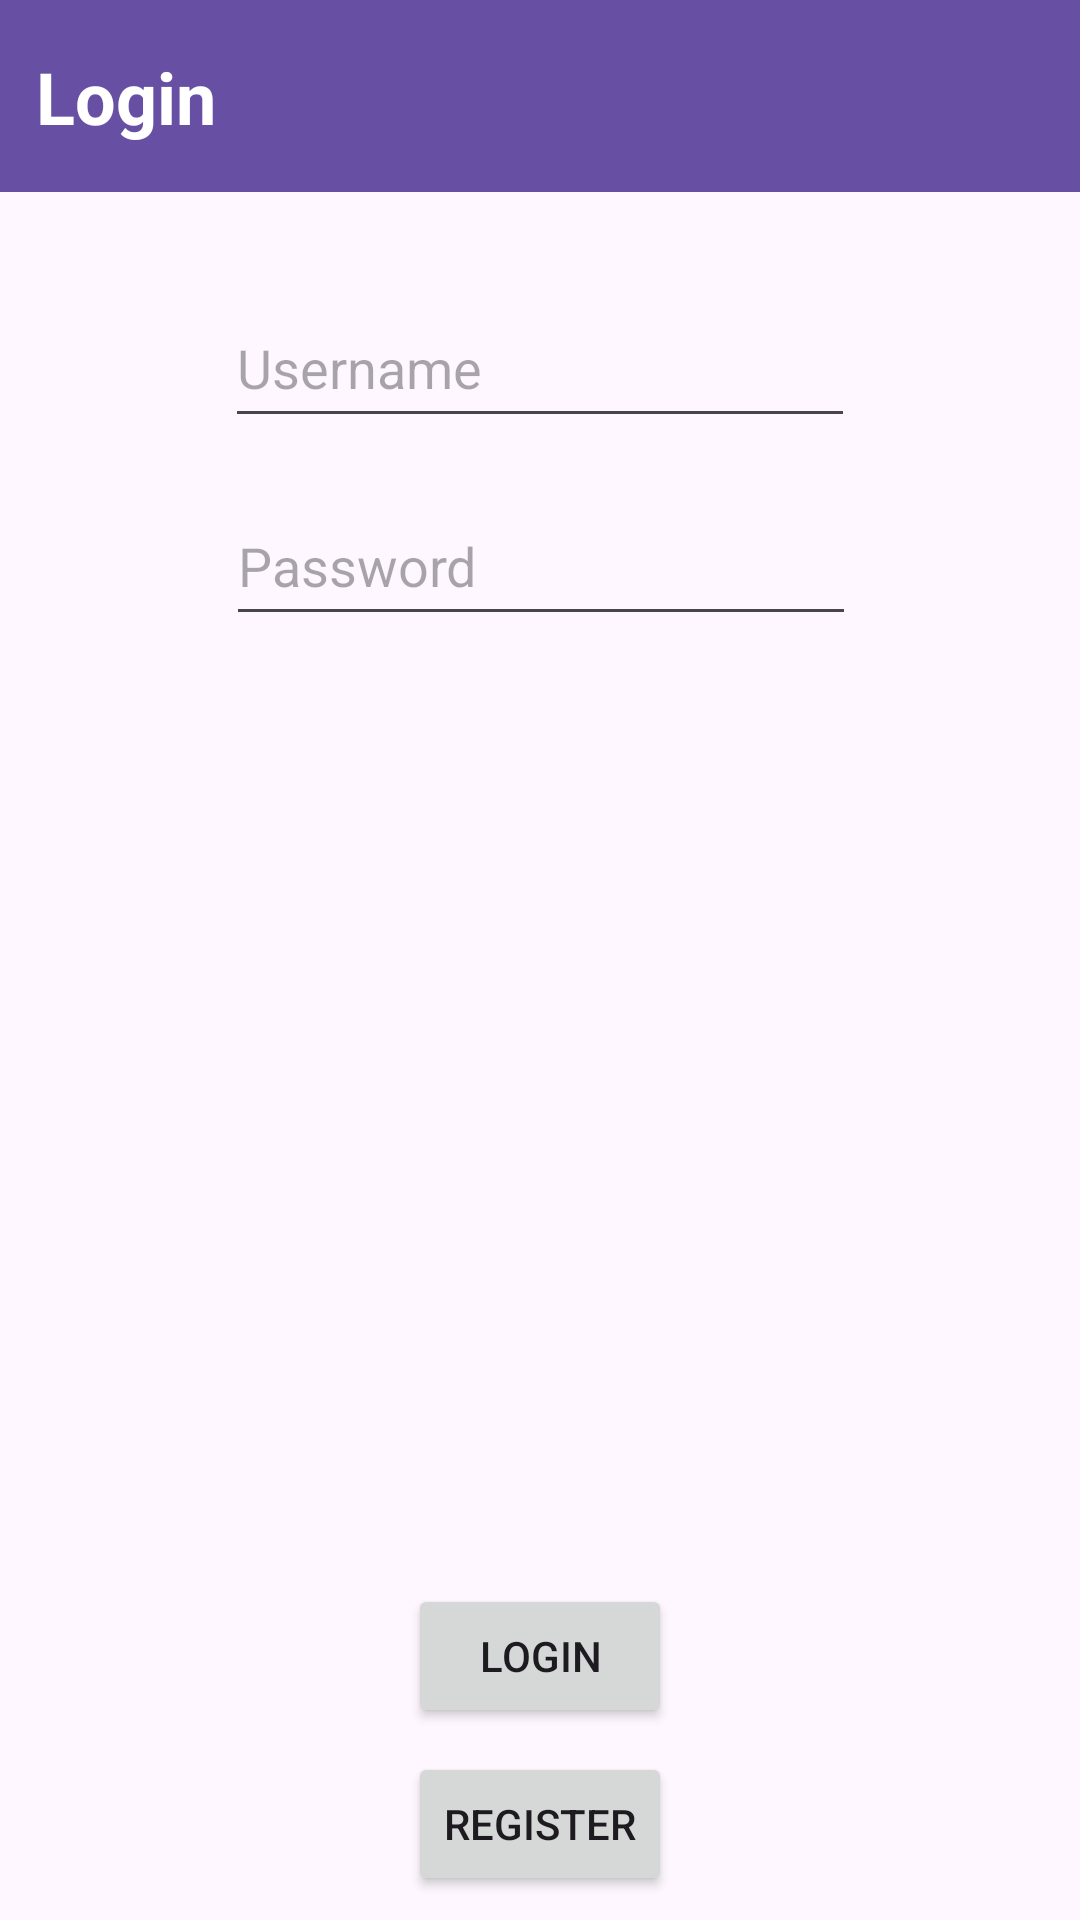

Here is an Android app screen rendered from its layout file. Give the layout XML and the strings, colors and styles it references.
<!-- AndroidManifest.xml: activity theme Theme._63cntt1 -->
<!-- res/layout/activity_login.xml -->
<?xml version="1.0" encoding="utf-8"?>
<androidx.constraintlayout.widget.ConstraintLayout xmlns:android="http://schemas.android.com/apk/res/android"
    xmlns:app="http://schemas.android.com/apk/res-auto"
    xmlns:tools="http://schemas.android.com/tools"
    android:layout_width="match_parent"
    android:layout_height="match_parent"
    tools:context=".LoginActivity">

    <androidx.appcompat.widget.Toolbar
        android:id="@+id/toolbar"
        android:layout_width="match_parent"
        android:layout_height="wrap_content"
        android:background="?attr/colorPrimary"
        android:minHeight="?attr/actionBarSize"
        android:theme="?attr/actionBarTheme"
        app:layout_constraintEnd_toEndOf="parent"
        app:layout_constraintStart_toStartOf="parent"
        app:layout_constraintTop_toTopOf="parent" />

    <TextView
        android:id="@+id/textView2"
        android:layout_width="wrap_content"
        android:layout_height="wrap_content"
        android:text="Login"
        android:textColor="@color/white"
        android:textSize="24sp"
        android:textStyle="bold"
        android:layout_marginStart="12dp"
        app:layout_constraintBottom_toBottomOf="@+id/toolbar"
        app:layout_constraintStart_toStartOf="parent"
        app:layout_constraintTop_toTopOf="parent" />

    <EditText
        android:id="@+id/username"
        android:layout_width="wrap_content"
        android:layout_height="50dp"
        android:ems="10"
        android:hint="Username"
        android:inputType="text"
        android:layout_marginTop="32dp"
        app:layout_constraintEnd_toEndOf="parent"
        app:layout_constraintStart_toStartOf="parent"
        app:layout_constraintTop_toBottomOf="@+id/toolbar" />

    <EditText
        android:id="@+id/password"
        android:layout_width="wrap_content"
        android:layout_height="50dp"
        android:layout_marginTop="16dp"
        android:ems="10"
        android:hint="Password"
        android:inputType="textPassword"
        app:layout_constraintEnd_toEndOf="parent"
        app:layout_constraintHorizontal_bias="0.502"
        app:layout_constraintStart_toStartOf="parent"
        app:layout_constraintTop_toBottomOf="@+id/username" />

    <Button
        android:id="@+id/login"
        android:layout_width="wrap_content"
        android:layout_height="wrap_content"
        android:text="Login"
        android:layout_marginBottom="8dp"
        app:layout_constraintBottom_toTopOf="@+id/register"
        app:layout_constraintEnd_toEndOf="parent"
        app:layout_constraintStart_toStartOf="parent" />

    <Button
        android:id="@+id/register"
        android:layout_width="wrap_content"
        android:layout_height="wrap_content"
        android:text="Register"
        android:layout_marginBottom="8dp"
        app:layout_constraintBottom_toBottomOf="parent"
        app:layout_constraintEnd_toEndOf="parent"
        app:layout_constraintStart_toStartOf="parent" />

</androidx.constraintlayout.widget.ConstraintLayout>
<!-- resources referenced by this layout -->
<resources>
  <color name="white">#FFFFFFFF</color>
  <style name="Theme._63cntt1" parent="Base.Theme._63cntt1" />
  <style name="Base.Theme._63cntt1" parent="Theme.Material3.DayNight.NoActionBar">
          
          
      </style>
</resources>
